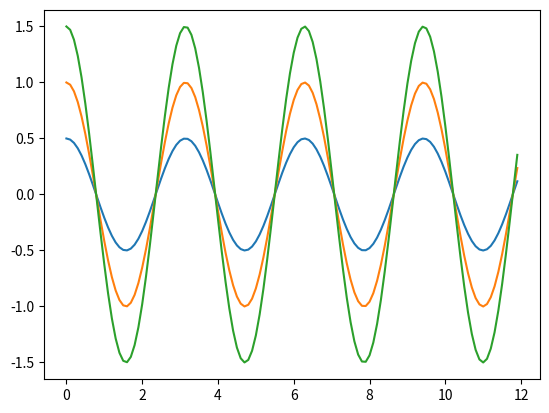

This chart was generated by the following Python code:
# -*- coding: utf-8 -*-
"""
Created on Tue Mar 19 16:34:30 2019

[redacted]
"""
import numpy as np
#import matplotlib as plt
import matplotlib.pyplot as plt


#aux = np.arange(0,np.pi,0.1) # inicio, final, paso
#y=np.cos(aux)
#
#plt.plot(aux,y)
#plt.show()


def cos (I,F,P,A,W):
    aux = np.arange(I,F,P) # inicio, final, paso
    y=A*np.cos(W*aux)
    
    plt.plot(aux,y)
    plt.show()
    return;
    
for x in range(1,4, 1):
    cos(0,12,0.1,x*0.5,2.0)
    
    
#for x in range(1,4, 1):
#    aux = np.arange(I,F,P)
#    y=A*np.cos(W*aux)
#    
#    plt.plot(aux,y)
#    plt.show()